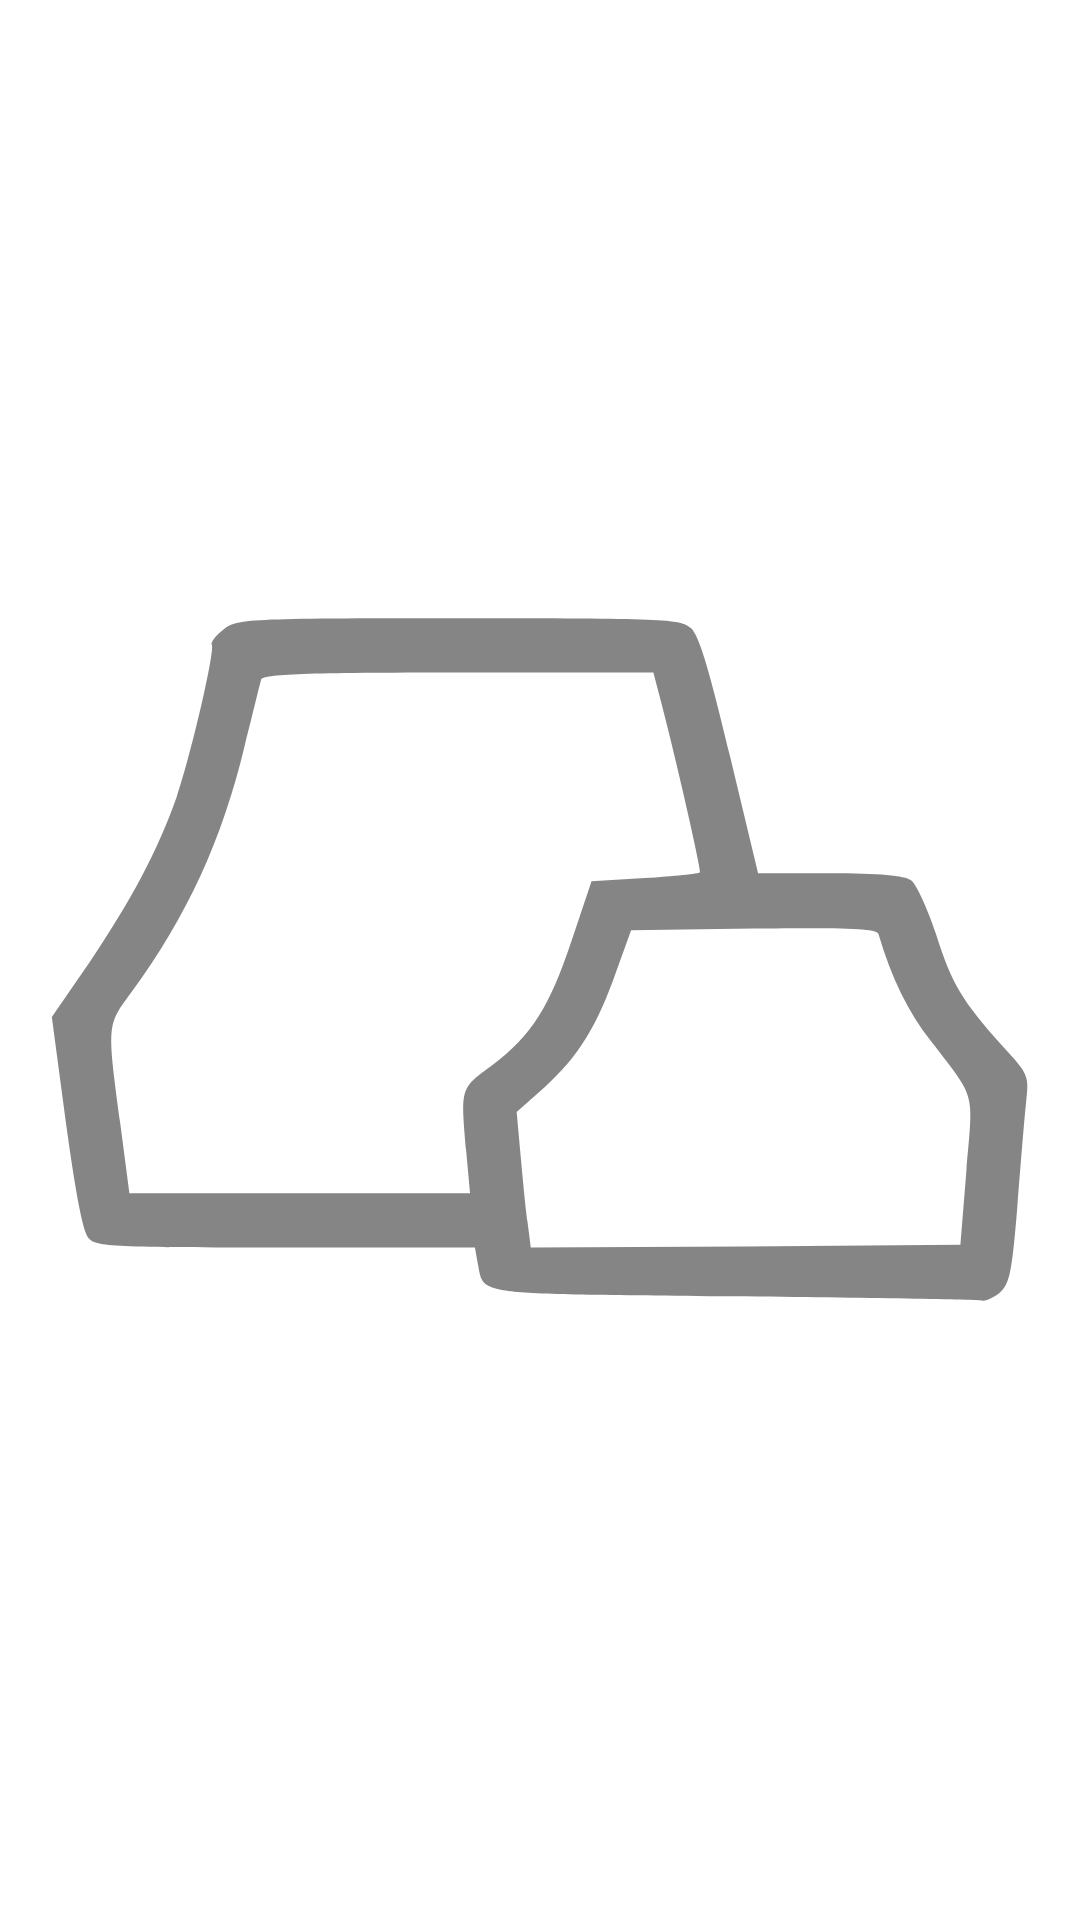

This screen was rendered from an Android layout file. Write that file and the resources it references.
<!-- AndroidManifest.xml: application theme Theme.Lab1Mobile -->
<!-- res/layout/picture_item.xml -->
<?xml version="1.0" encoding="utf-8"?>
<ImageView android:id="@+id/id_image_picture"
android:layout_height="120dp"
android:layout_width="120dp"
android:padding="1dp"
android:layout_rowWeight="1"
android:layout_columnWeight="1"
android:src="@drawable/ic_books"
xmlns:android="http://schemas.android.com/apk/res/android" />
<!-- resources referenced by this layout -->
<resources>
  <!-- drawable ic_books (drawable-anydpi) -->
  <vector xmlns:android="http://schemas.android.com/apk/res/android"
      android:width="24dp"
      android:height="24dp"
      android:viewportWidth="24"
      android:viewportHeight="24"
      android:tint="#333333"
      android:alpha="0.6">
    <group android:scaleX="0.012121212"
        android:scaleY="0.012121212"
        android:translateX="1.0909091"
        android:translateY="1.0909091">
      <path
          android:pathData="M1256,1520c-489,-5 -458,-1 -471,-62l-5,-28 -349,0c-319,0 -349,-1 -363,-17 -11,-12 -24,-83 -42,-213l-26,-195 69,-100c76,-112 127,-208 161,-305 27,-79 71,-270 65,-281 -3,-4 7,-17 21,-28 26,-20 37,-21 434,-21 374,0 409,1 428,18 15,13 33,72 72,235l52,217 132,0c93,0 137,4 150,13 10,7 30,52 46,99 29,92 48,123 123,207 48,52 49,54 43,105 -3,28 -10,114 -16,191 -10,121 -14,142 -32,158 -11,9 -25,16 -32,15 -6,-2 -213,-5 -460,-8zM1686,1290c13,-151 19,-131 -65,-240 -42,-53 -74,-119 -97,-198 -3,-10 -54,-12 -230,-10l-226,3 -27,75c-36,103 -71,159 -132,214l-52,46 7,78c4,42 9,98 13,125l6,47 396,-2 396,-3 11,-135zM764,1253c-10,-120 -12,-115 49,-160 72,-55 104,-105 146,-231l36,-107 98,-6c54,-4 100,-8 102,-11 3,-3 -49,-230 -76,-330l-10,-38 -360,0c-279,0 -360,3 -363,13 -2,6 -15,61 -30,120 -42,176 -107,317 -209,456 -46,62 -45,59 -21,241l17,130 314,0 314,0 -7,-77z"
          android:fillColor="#000000"
          android:strokeColor="#00000000"/>
    </group>
  </vector>
  <style name="Theme.Lab1Mobile" parent="Theme.MaterialComponents.DayNight.DarkActionBar">
          
          <item name="colorPrimary">@color/purple_500</item>
          <item name="colorPrimaryVariant">@color/purple_700</item>
          <item name="colorOnPrimary">@color/white</item>
          
          <item name="colorSecondary">@color/teal_200</item>
          <item name="colorSecondaryVariant">@color/teal_700</item>
          <item name="colorOnSecondary">@color/black</item>
          
          <item name="android:statusBarColor" tools:targetApi="l">?attr/colorPrimaryVariant</item>
          
      </style>
  <color name="purple_500">#FF6200EE</color>
  <color name="purple_700">#FF3700B3</color>
  <color name="white">#FFFFFFFF</color>
  <color name="teal_200">#FF03DAC5</color>
  <color name="teal_700">#FF018786</color>
  <color name="black">#FF000000</color>
</resources>
